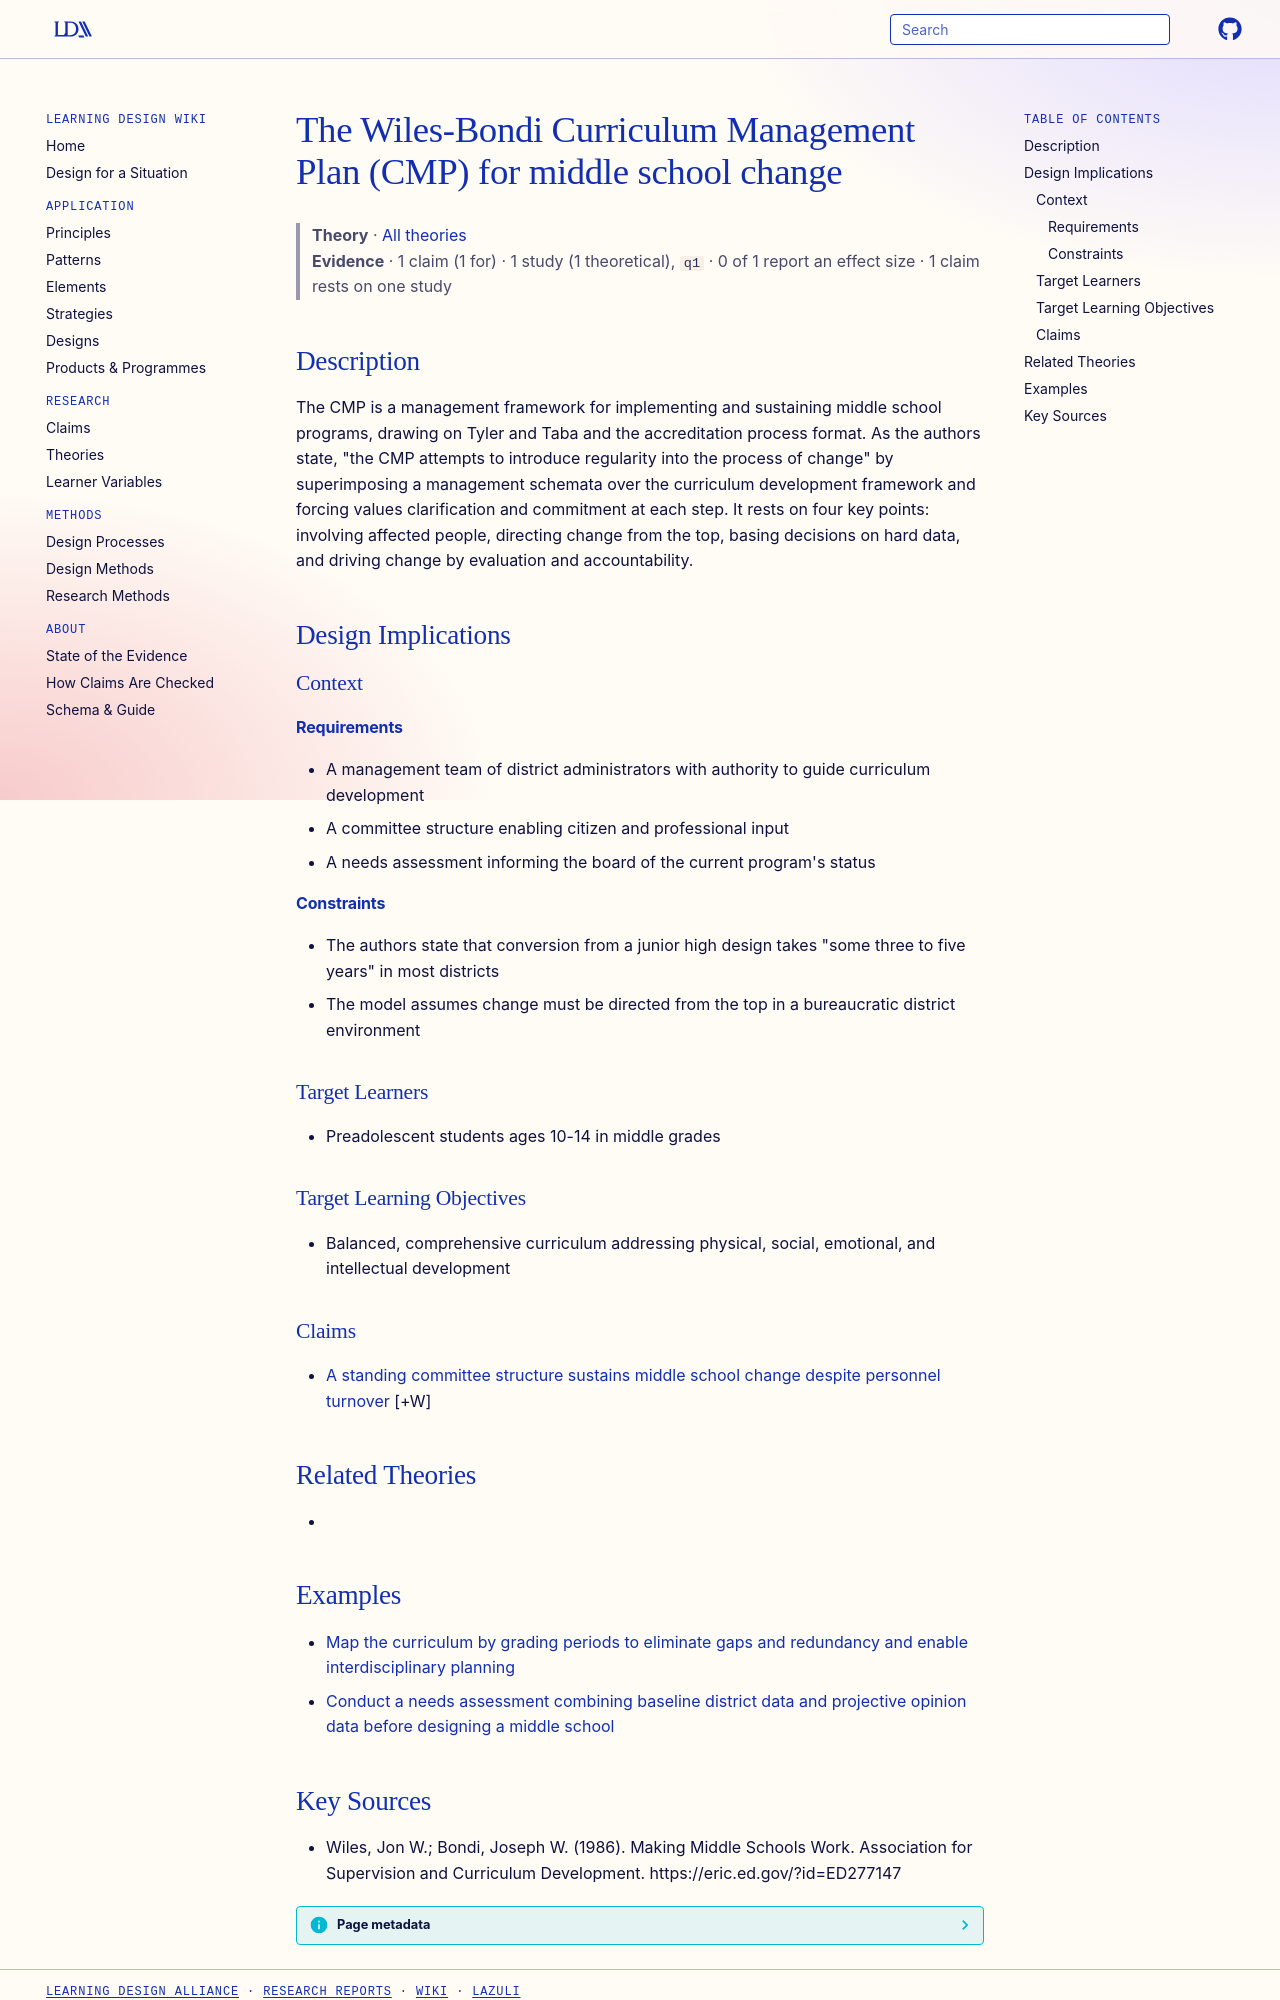

repository: Learning-Design-Alliance/learning-wiki · page: theories/wiles-bondi-curriculum-management-plan/index.html · generator: mkdocs

---
type: theory
title: The Wiles-Bondi Curriculum Management Plan (CMP) for middle school change
description: The CMP is a management framework for implementing and sustaining middle school programs, drawing on Tyler and Taba and the accreditation process format.
canonical: true
status: review
generated:
  by: claude/unspecified
  at: 2026-09-25
sources:
  - id: wiles-1986
    resource: "https://eric.ed.gov/?id=ED277147"
    title: "Wiles, Jon W.; Bondi, Joseph W. (1986). Making Middle Schools Work. Association for Supervision and Curriculum Development. https://eric.ed.gov/?id=ED277147"
    author: Wiles, Jon W.; Bondi, Joseph W
---

# The Wiles-Bondi Curriculum Management Plan (CMP) for middle school change

> **Theory** · [All theories](index.md)
> **Evidence** · 1 claim (1 for) · 1 study (1 theoretical), `q1` · 0 of 1 report an effect size · 1 claim rests on one study

## Description
The CMP is a management framework for implementing and sustaining middle school programs, drawing on Tyler and Taba and the accreditation process format. As the authors state, "the CMP attempts to introduce regularity into the process of change" by superimposing a management schemata over the curriculum development framework and forcing values clarification and commitment at each step. It rests on four key points: involving affected people, directing change from the top, basing decisions on hard data, and driving change by evaluation and accountability.

## Design Implications

### Context
#### Requirements
- A management team of district administrators with authority to guide curriculum development
- A committee structure enabling citizen and professional input
- A needs assessment informing the board of the current program's status
#### Constraints
- The authors state that conversion from a junior high design takes "some three to five years" in most districts
- The model assumes change must be directed from the top in a bureaucratic district environment

### Target Learners
- Preadolescent students ages 10-14 in middle grades

### Target Learning Objectives
- Balanced, comprehensive curriculum addressing physical, social, emotional, and intellectual development

### Claims

- [A standing committee structure sustains middle school change despite personnel turnover](../claims/committee-structure-sustains-change-despite-turnover.md) [+W]

## Related Theories
- 

## Examples

- [Map the curriculum by grading periods to eliminate gaps and redundancy and enable interdisciplinary planning](../strategies/curriculum-mapping-by-grading-periods.md)
- [Conduct a needs assessment combining baseline district data and projective opinion data before designing a middle school](../strategies/needs-assessment-baseline-and-projective-data.md)
